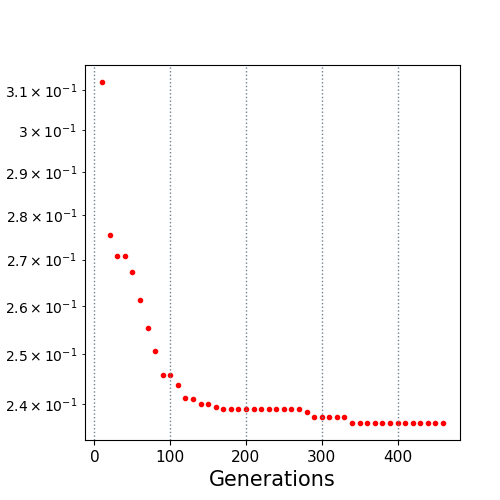

Source data for this figure (header and first rows):
10.0, 0.312055
20.0, 0.2755
30.0, 0.2707
40.0, 0.2707
50.0, 0.2673
60.0, 0.2613
70.0, 0.2554
80.0, 0.2505
90.0, 0.2458
100.0, 0.2458
110.0, 0.2438
120.0, 0.2411
130.0, 0.241
140.0, 0.2399
150.0, 0.2399
160.0, 0.2395
170.0, 0.2389
180.0, 0.2389
190.0, 0.2389
200.0, 0.2389
210.0, 0.2389
220.0, 0.2389
230.0, 0.2389
240.0, 0.2389
250.0, 0.2389
260.0, 0.2389
270.0, 0.2389
280.0, 0.2385
290.0, 0.2374
300.0, 0.2374
310.0, 0.2374
320.0, 0.2374
330.0, 0.2374
340.0, 0.2363
350.0, 0.2363
360.0, 0.2363
370.0, 0.2363
380.0, 0.2363
390.0, 0.2363
400.0, 0.2363
410.0, 0.2363
420.0, 0.2363
430.0, 0.2363
440.0, 0.2363
450.0, 0.2363
460.0, 0.2363
